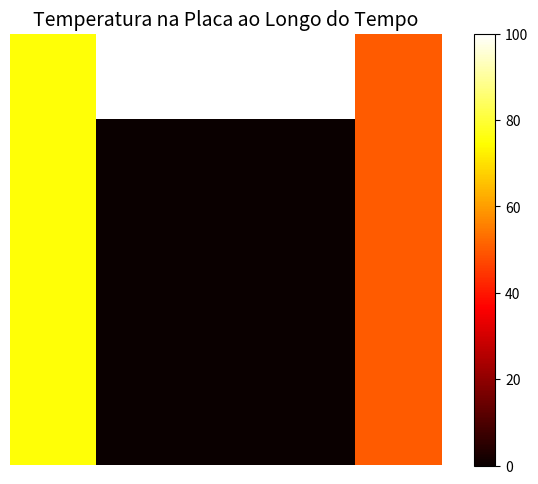

Generate this figure with matplotlib:
from math import sqrt

import numpy as np
import matplotlib.pyplot as plt
import matplotlib.animation as animation

LEFT_TEMP = 75.0
RIGHT_TEMP = 50.0
BOT_TEMP = 0.0
TOP_TEMP = 100.0

FLUX_TOP = None
FLUX_LEFT = None
FLUX_RIGHT = None
FLUX_BOT = 0

T_TOTAL = 10
T_STEP = 0.001

LEN_X = 0.5
LEN_Y = 0.5
LEN_STEP = 0.1

K =1
C = 1
D = 1
ALPHA = K/(C*D)
ERROR = 0.0

class TempCalculator2D:

    def __init__(self, len_x, len_y, len_step, t_total, t_step, alpha,
                 k, flux_top, flux_left, flux_right, flux_bot):
        self.len_step = len_step
        self.len_x, self.len_y = len_x, len_y
        self.matrix_x = int (len_x/len_step)
        self.matrix_y = int (len_y/len_step)
        self.t_step = t_step
        self.t_total = t_total
        self.f_0 = alpha * t_step / (len_step ** 2)
        print(self.f_0)
        if self.f_0 > 0.25:
            print("f0 muito grande")
        self.k = k
        self.flux_top = flux_top
        self.flux_left = flux_left
        self.flux_right = flux_right
        self.flux_bot = flux_bot
        self.create_matrix_inicial()
        self.matrix_temps()
        self.calculate_flux()

    def create_matrix_inicial(self):
        self.board = [[0 for i in range (self.matrix_x)]for j in range (self.matrix_y)]

        if(self.flux_top != None):
            for i in range (1,self.matrix_x-1):
                self.board[0][i] = TOP_TEMP

        else:
            for i in range (0,self.matrix_x):
                self.board[0][i] = TOP_TEMP

        if(self.flux_bot != None):
            for i in range (1, self.matrix_x-1):
                self.board[self.matrix_y - 1][i] = BOT_TEMP

        else:
            for i in range (0, self.matrix_x):
                self.board[self.matrix_y - 1][i] = BOT_TEMP

        if(self.flux_left != None):
            for i in range (1, self.matrix_y-1):
                self.board[i][0] = LEFT_TEMP

        else:
            for i in range(0, self.matrix_y):
                self.board[i][0] = LEFT_TEMP

        if(self.flux_right != None):
            for i in range(1, self.matrix_y-1):
                self.board[i][self.matrix_x - 1] = RIGHT_TEMP

        else:
            for i in range(0, self.matrix_y):
                self.board[i][self.matrix_x - 1] = RIGHT_TEMP


        for i in self.board:
            print(i)
            print('\n')


    def matrix_temps(self):
        self.arr_temps=[]

        curr_err = 10
        if self.t_total < 1:
            self.t_total *=10000
            self.t_step *= 10000


        n_temps = int (self.t_total/self.t_step)
        self.arr_temps.append(self.board)

        for t in range(1, n_temps) :
            matrix_t1 = [[0 for i in range (self.matrix_x)]for j in range (self.matrix_y)]
            for i in range (0, self.matrix_x):
                for j in range(0, self.matrix_y):
                    if i == 0:
                        if FLUX_TOP == None :
                            matrix_t1[i][j] = self.arr_temps[t-1][i][j]
                        else:
                            if j!=0 and j!= self.matrix_x-1:
                                matrix_t1[i][j] = self.f_0*(2*self.arr_temps[t-1][i+1][j]-
                                                2*self.len_step*self.flux_top+self.arr_temps[t-1][i][j+1]+
                                                self.arr_temps[t-1][i][j-1])+(1-4*self.f_0)*self.arr_temps[t-1][i][j]

                    if j == 0:
                        #and i!=0 and i!= self.matrix_x-1:
                        if FLUX_LEFT == None :
                            matrix_t1[i][j] = self.arr_temps[t-1][i][j]
                        else:
                            if i!=0 and i!= self.matrix_x-1:
                                matrix_t1[i][j] = self.f_0*(2*self.arr_temps[t-1][i][j+1]-
                                                2*self.len_step*self.flux_left+self.arr_temps[t-1][i-1][j]+
                                                self.arr_temps[t-1][i+1][j])+(1-4*self.f_0)*self.arr_temps[t-1][i][j]

                    if i == self.matrix_y-1:
                        #and i!=j and j!=0:
                        if FLUX_BOT == None :
                            matrix_t1[i][j] = self.arr_temps[t-1][i][j]
                        else:
                            if i!=j and j!=0:
                                matrix_t1[i][j] = self.f_0*(2*self.arr_temps[t-1][i-1][j]-
                                                2*self.len_step*self.flux_bot+self.arr_temps[t-1][i][j-1]+
                                                self.arr_temps[t-1][i][j+1])+(1-4*self.f_0)*self.arr_temps[t-1][i][j]

                    if j == self.matrix_x-1:
                    #and i!=0 and i!=self.matrix_x-1:
                        if FLUX_RIGHT == None :
                            matrix_t1[i][j] = self.arr_temps[t-1][i][j]
                        else:
                            if i!=0 and i!=self.matrix_x-1:
                                matrix_t1[i][j] = self.f_0*(2*self.arr_temps[t-1][i][j-1]-
                                                2*self.len_step*self.flux_right+self.arr_temps[t-1][i+1][j]+
                                                self.arr_temps[t-1][i-1][j])+(1-4*self.f_0)*self.arr_temps[t-1][i][j]

                    if  i!=0 and i!=self.matrix_x-1:
                        if j!=0 and j!=self.matrix_y-1:
                            matrix_t1[i][j] = self.f_0*(self.arr_temps[t-1][i][j+1]+
                            self.arr_temps[t-1][i][j-1]+self.arr_temps[t-1][i-1][j]+
                            self.arr_temps[t-1][i+1][j])+(1-4*self.f_0)*self.arr_temps[t-1][i][j]

                    dif = abs(self.arr_temps[t-1][i][j] - matrix_t1[i][j])
                    if dif < curr_err and dif!=0:
                        curr_err = dif

            self.arr_temps.append(matrix_t1)

            if curr_err <= ERROR:
                # print(t)
                break

    def calculate_flux(self):
        self.arr_flux = []
        for t in range (len(self.arr_temps)):
            matrix_f =[[0 for i in range (self.matrix_x)]for j in range (self.matrix_y)]
            for i in range(0, self.matrix_x):
                for j in range(0, self.matrix_y):
                    flux_x = -1
                    flux_y = -1
                    if i == 0:
                        if FLUX_TOP != None :
                            if j!=0 and j!= self.matrix_x-1:
                                flux_x = -self.k*(self.arr_temps[t-1][i][j+1]-self.arr_temps[t-1][i][j-1])/\
                                        (2*self.len_step)
                                flux_y = self.flux_top

                    if j == 0 and i!=0 and i!= self.matrix_x-1:
                        if FLUX_LEFT != None :
                            flux_y =  -self.k*(self.arr_temps[t-1][i+1][j]-self.arr_temps[t-1][i-1][j])/\
                                    (2*self.len_step)
                            flux_x = self.flux_left

                    if i == self.matrix_y-1 and i!=j and j!=0:
                        if FLUX_BOT != None :
                            flux_x = -self.k*(self.arr_temps[t-1][i][j+1]-self.arr_temps[t-1][i][j-1])/\
                                    (2*self.len_step)
                            flux_y = self.flux_bot

                    if j == self.matrix_x-1 and i!=0 and i!=self.matrix_y-1:
                        if FLUX_RIGHT != None :
                            flux_y =  -self.k*(self.arr_temps[t-1][i+1][j]-self.arr_temps[t-1][i-1][j])/\
                                    (2*self.len_step)
                            flux_x = self.flux_right

                    if  i!=0 and i!=self.matrix_x-1:
                        if j!=0 and j!=self.matrix_y-1:
                            flux_x = -self.k*(self.arr_temps[t-1][i][j+1]-self.arr_temps[t-1][i][j-1])/\
                                    (2*self.len_step)
                            flux_y =  -self.k*(self.arr_temps[t-1][i+1][j]-self.arr_temps[t-1][i-1][j])/\
                                    (2*self.len_step)

                    if(flux_x!=-1 or flux_y!=-1):
                        flux_p = (sqrt(flux_x**2 + flux_y **2))
                        matrix_f[i][j] = flux_p

            self.arr_flux.append(matrix_f)

MATRIX_TESTE =  TempCalculator2D(LEN_X, LEN_Y, LEN_STEP, T_TOTAL, T_STEP, ALPHA,
                                 K, FLUX_TOP, FLUX_LEFT,FLUX_RIGHT,FLUX_BOT)
for i in MATRIX_TESTE.arr_temps[-1]:
    print(i)
print('\n')
# for i in MATRIX_TESTE.arr_flux[-1]:
#     print(i)

def plot_color_gradients(gradient):
    final = np.zeros((len(gradient), len(gradient[0])))
    for x in range(len(gradient)):
        for y in range(len(gradient[0])):
            final[x, y] = gradient[x][y]
    return ax.imshow(final, aspect='equal', cmap=plt.get_cmap('hot'), vmin=0, vmax=100)

def animate(i):
    plot_color_gradients(MATRIX_TESTE.arr_temps[i])

def init():
    im = plot_color_gradients(MATRIX_TESTE.arr_temps[0])
    plt.colorbar(im)

fig, ax = plt.subplots()
fig.subplots_adjust(top=0.9, bottom=0, left=0, right=0.99)
ax.set_title('Temperatura na Placa ao Longo do Tempo', fontsize=14)
ax.set_axis_off()

init()

ani = animation.FuncAnimation(fig, animate, np.arange(0, int (3*(len(MATRIX_TESTE.arr_temps))/4) ,1),
                              interval=200, repeat=True)
plt.show()